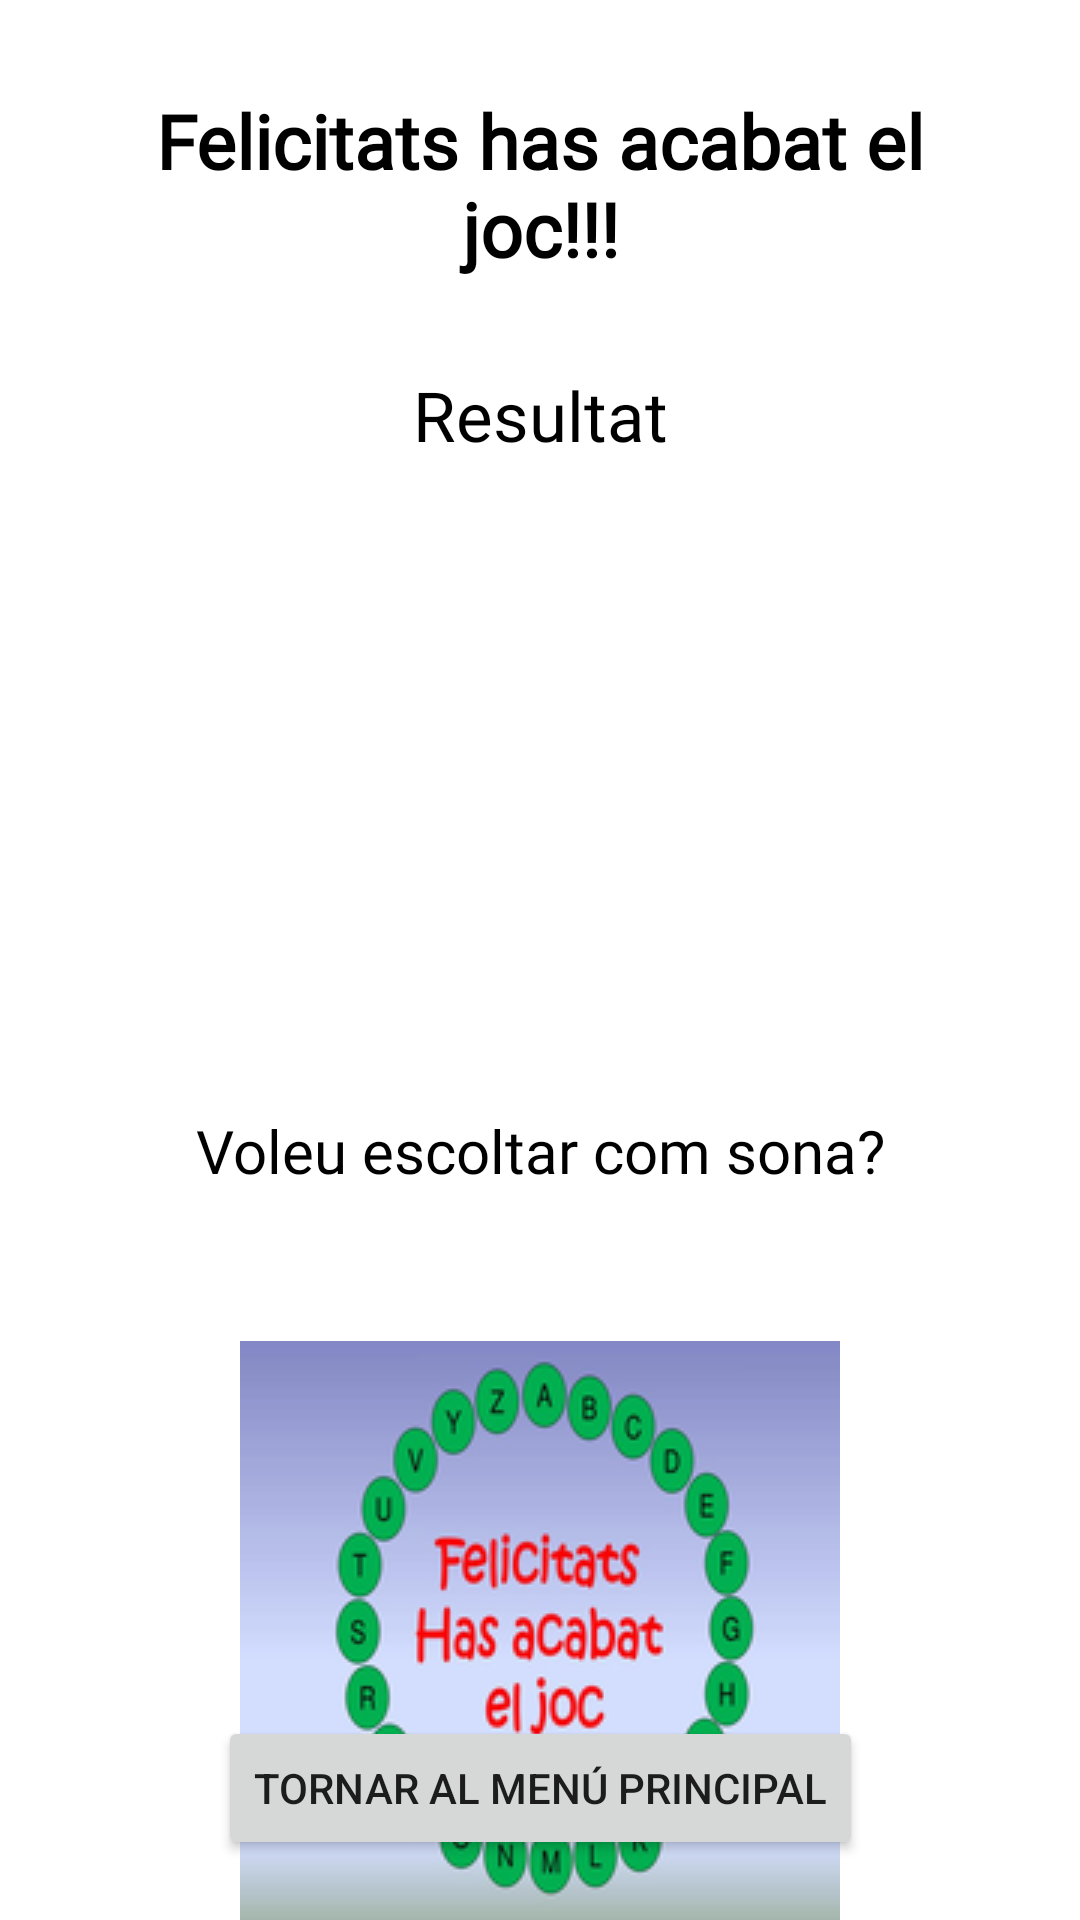

Reconstruct the res/layout file that produces this screen, plus the resources it refers to.
<!-- AndroidManifest.xml: application theme Theme.Orga -->
<!-- res/layout/activity_final.xml -->
<?xml version="1.0" encoding="utf-8"?>
<androidx.constraintlayout.widget.ConstraintLayout xmlns:android="http://schemas.android.com/apk/res/android"
    xmlns:tools="http://schemas.android.com/tools"
    android:layout_width="match_parent"
    android:layout_height="match_parent"
    xmlns:app="http://schemas.android.com/apk/res-auto">

    <TextView
        android:id="@+id/titolFinal"
        android:layout_width="match_parent"
        android:layout_height="wrap_content"
        android:layout_marginTop="30dp"
        app:layout_constraintTop_toTopOf="parent"
        app:layout_constraintStart_toStartOf="parent"
        app:layout_constraintEnd_toEndOf="parent"
        android:text="Felicitats has acabat el joc!!!"
        android:textSize="25sp"
        android:textAlignment="center"
        android:textStyle="bold"
        android:textColor="@color/border_color"
        android:fontFamily="@font/happymonkey_regular"
        android:paddingHorizontal="30dp"/>

    <TextView
        android:id="@+id/resultatFinal"
        android:layout_width="match_parent"
        android:layout_height="wrap_content"
        android:layout_marginTop="30dp"
        app:layout_constraintTop_toBottomOf="@id/titolFinal"
        app:layout_constraintStart_toStartOf="parent"
        app:layout_constraintEnd_toEndOf="parent"
        android:text="Resultat"
        android:textSize="23sp"
        android:textAlignment="center"
        android:textColor="@color/border_color"
        android:fontFamily="@font/happymonkey_regular"
        android:paddingHorizontal="30dp"/>

    <TextView
        android:id="@+id/puntuacioFinal"
        android:layout_width="match_parent"
        android:layout_height="wrap_content"
        android:layout_marginTop="80dp"
        android:fontFamily="@font/happymonkey_regular"
        android:textAlignment="center"
        android:textColor="@color/border_color"
        android:textSize="20sp"
        app:layout_constraintEnd_toEndOf="parent"
        app:layout_constraintHorizontal_bias="0.0"
        app:layout_constraintStart_toStartOf="parent"
        app:layout_constraintTop_toBottomOf="@id/titolFinal" />

    <ImageView
        android:id="@+id/estrella1"
        android:layout_width="100dp"
        android:layout_height="100dp"
        android:layout_marginTop="40dp"
        android:src="@drawable/ic_baseline_star_24"
        app:layout_constraintEnd_toStartOf="@+id/estrella2"
        app:layout_constraintStart_toStartOf="parent"
        app:layout_constraintTop_toBottomOf="@id/puntuacioFinal" />

    <ImageView
        android:id="@+id/estrella2"
        android:layout_width="100dp"
        android:layout_height="100dp"
        android:layout_marginTop="40dp"
        android:src="@drawable/ic_baseline_star_24"
        app:layout_constraintTop_toBottomOf="@+id/puntuacioFinal"
        app:layout_constraintStart_toStartOf="@id/estrella1"
        app:layout_constraintEnd_toEndOf="@id/estrella3"
        />

    <ImageView
        android:id="@+id/estrella3"
        android:layout_width="100dp"
        android:layout_height="100dp"
        android:layout_marginTop="40dp"
        android:src="@drawable/ic_baseline_star_24"
        app:layout_constraintEnd_toEndOf="parent"
        app:layout_constraintStart_toEndOf="@id/estrella2"
        app:layout_constraintTop_toBottomOf="@+id/puntuacioFinal"
        />

    <TextView
        android:id="@+id/escoltar"
        android:layout_width="match_parent"
        android:layout_height="wrap_content"
        android:layout_marginTop="30dp"
        app:layout_constraintTop_toBottomOf="@id/estrella2"
        app:layout_constraintStart_toStartOf="parent"
        app:layout_constraintEnd_toEndOf="parent"
        android:text="Voleu escoltar com sona?"
        android:textSize="20sp"
        android:textAlignment="center"
        android:textColor="@color/border_color"
        android:fontFamily="@font/happymonkey_regular"
        android:paddingHorizontal="30dp"/>


    <ImageView
        android:layout_marginTop="50dp"
        android:layout_width="200dp"
        android:layout_height="200dp"
        android:src="@drawable/asd"
        app:layout_constraintTop_toBottomOf="@+id/escoltar"
        app:layout_constraintEnd_toEndOf="parent"
        app:layout_constraintStart_toStartOf="parent"
        tools:layout_editor_absoluteY="346dp" />

    <Button
        android:id="@+id/tornar"
        android:layout_width="wrap_content"
        android:layout_height="wrap_content"
        app:layout_constraintBottom_toBottomOf="parent"
        app:layout_constraintStart_toStartOf="parent"
        app:layout_constraintEnd_toEndOf="parent"
        android:text="Tornar al menú principal"
        android:layout_marginBottom="20dp" />


</androidx.constraintlayout.widget.ConstraintLayout>
<!-- resources referenced by this layout -->
<resources>
  <color name="border_color">#FF000000</color>
  <!-- drawable asd: png bitmap (drawable-v24, 33098 bytes) -->
  <style name="Theme.Orga" parent="Theme.MaterialComponents.DayNight.NoActionBar">
          
          <item name="colorPrimary">@color/purple_500</item>
          <item name="colorPrimaryVariant">@color/purple_700</item>
          <item name="colorOnPrimary">@color/white</item>
          
          <item name="colorSecondary">@color/teal_200</item>
          <item name="colorSecondaryVariant">@color/teal_700</item>
          <item name="colorOnSecondary">@color/black</item>
          
          <item name="android:statusBarColor">?attr/colorPrimaryVariant</item>
          
      </style>
  <color name="purple_500">#FF6200EE</color>
  <color name="purple_700">#FF3700B3</color>
  <color name="white">#FFFFFFFF</color>
  <color name="teal_200">#FF03DAC5</color>
  <color name="teal_700">#FFFFFFFF</color>
  <color name="black">#FFFFFFFF</color>
</resources>
